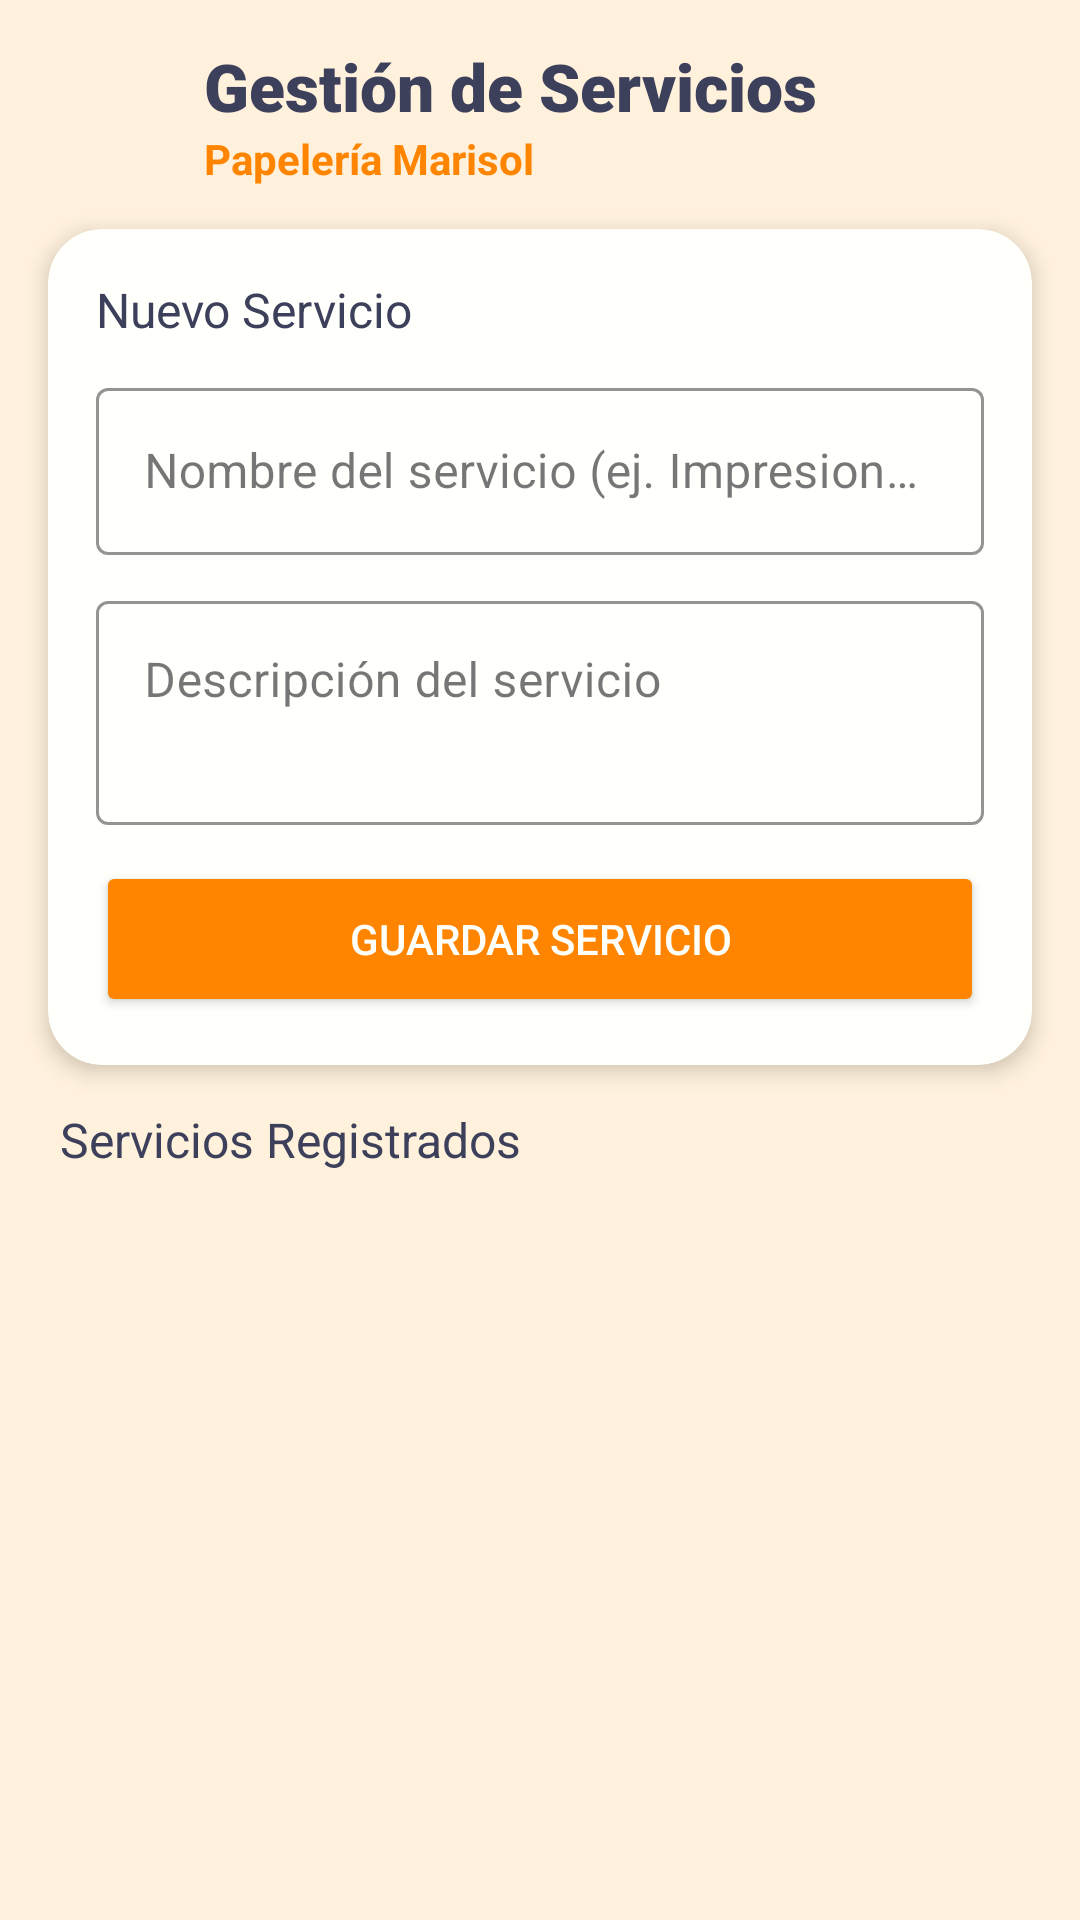

Reconstruct the res/layout file that produces this screen, plus the resources it refers to.
<!-- AndroidManifest.xml: application theme Theme.MarisolApp -->
<!-- res/layout/activity_gestion_servicios.xml -->
<?xml version="1.0" encoding="utf-8"?>
<androidx.constraintlayout.widget.ConstraintLayout xmlns:android="http://schemas.android.com/apk/res/android"
    xmlns:app="http://schemas.android.com/apk/res-auto"
    xmlns:tools="http://schemas.android.com/tools"
    android:id="@+id/main"
    android:layout_width="match_parent"
    android:layout_height="match_parent"
    android:background="#FFF1DC"
    tools:context=".GestionServiciosActivity">

    <LinearLayout
        android:id="@+id/headerServicios"
        android:layout_width="0dp"
        android:layout_height="wrap_content"
        android:gravity="center_vertical"
        android:orientation="horizontal"
        android:paddingHorizontal="16dp"
        android:paddingTop="14dp"
        android:paddingBottom="8dp"
        app:layout_constraintEnd_toEndOf="parent"
        app:layout_constraintStart_toStartOf="parent"
        app:layout_constraintTop_toTopOf="parent">

        <ImageButton
            android:id="@+id/btnRegresarServicios"
            android:layout_width="44dp"
            android:layout_height="44dp"
            android:background="?attr/selectableItemBackgroundBorderless"
            android:contentDescription="Regresar"
            android:padding="6dp"
            android:scaleType="fitCenter"
            app:srcCompat="@drawable/regresar"
            app:tint="#3D405B" />

        <LinearLayout
            android:layout_width="0dp"
            android:layout_height="wrap_content"
            android:layout_marginStart="8dp"
            android:layout_weight="1"
            android:orientation="vertical">

            <TextView
                android:layout_width="wrap_content"
                android:layout_height="wrap_content"
                android:fontFamily="sans-serif-black"
                android:text="Gestión de Servicios"
                android:textColor="#3D405B"
                android:textSize="22sp" />

            <TextView
                android:layout_width="wrap_content"
                android:layout_height="wrap_content"
                android:text="Papelería Marisol"
                android:textColor="#FF8500"
                android:textSize="14sp"
                android:textStyle="bold" />
        </LinearLayout>
    </LinearLayout>

    <androidx.cardview.widget.CardView
        android:id="@+id/cardFormularioServicio"
        android:layout_width="0dp"
        android:layout_height="wrap_content"
        android:layout_marginHorizontal="16dp"
        android:layout_marginTop="6dp"
        app:cardBackgroundColor="#FFFFFB"
        app:cardCornerRadius="18dp"
        app:cardElevation="4dp"
        app:layout_constraintEnd_toEndOf="parent"
        app:layout_constraintStart_toStartOf="parent"
        app:layout_constraintTop_toBottomOf="@id/headerServicios">

        <LinearLayout
            android:layout_width="match_parent"
            android:layout_height="wrap_content"
            android:orientation="vertical"
            android:padding="16dp">

            <TextView
                android:id="@+id/tvModoFormulario"
                android:layout_width="wrap_content"
                android:layout_height="wrap_content"
                android:fontFamily="sans-serif-bold"
                android:text="Nuevo Servicio"
                android:textColor="#3D405B"
                android:textSize="16sp" />

            <com.google.android.material.textfield.TextInputLayout
                style="@style/Widget.MaterialComponents.TextInputLayout.OutlinedBox"
                android:layout_width="match_parent"
                android:layout_height="wrap_content"
                android:layout_marginTop="10dp"
                android:hint="Nombre del servicio (ej. Impresiones a color)"
                app:boxStrokeColor="#FF8500"
                app:hintTextColor="#3D405B">

                <com.google.android.material.textfield.TextInputEditText
                    android:id="@+id/etNombreServicio"
                    android:layout_width="match_parent"
                    android:layout_height="wrap_content"
                    android:inputType="textCapSentences"
                    android:maxLines="1"
                    android:textColor="#3D405B" />
            </com.google.android.material.textfield.TextInputLayout>

            <com.google.android.material.textfield.TextInputLayout
                style="@style/Widget.MaterialComponents.TextInputLayout.OutlinedBox"
                android:layout_width="match_parent"
                android:layout_height="wrap_content"
                android:layout_marginTop="10dp"
                android:hint="Descripción del servicio"
                app:boxStrokeColor="#FF8500"
                app:hintTextColor="#3D405B">

                <com.google.android.material.textfield.TextInputEditText
                    android:id="@+id/etDescripcionServicio"
                    android:layout_width="match_parent"
                    android:layout_height="wrap_content"
                    android:gravity="top"
                    android:inputType="textCapSentences|textMultiLine"
                    android:minLines="2"
                    android:textColor="#3D405B" />
            </com.google.android.material.textfield.TextInputLayout>

            <LinearLayout
                android:layout_width="match_parent"
                android:layout_height="wrap_content"
                android:layout_marginTop="12dp"
                android:orientation="horizontal">

                <Button
                    android:id="@+id/btnGuardarServicio"
                    android:layout_width="0dp"
                    android:layout_height="52dp"
                    android:layout_weight="1"
                    android:backgroundTint="#FF8500"
                    android:text="GUARDAR SERVICIO"
                    android:textColor="#FFFFFB"
                    app:cornerRadius="16dp" />

                <Button
                    android:id="@+id/btnCancelarEdicion"
                    android:layout_width="wrap_content"
                    android:layout_height="52dp"
                    android:layout_marginStart="8dp"
                    android:backgroundTint="#FFD2A6"
                    android:text="CANCELAR"
                    android:textColor="#3D405B"
                    android:visibility="gone"
                    app:cornerRadius="16dp" />
            </LinearLayout>
        </LinearLayout>
    </androidx.cardview.widget.CardView>

    <TextView
        android:id="@+id/tvListaTitulo"
        android:layout_width="wrap_content"
        android:layout_height="wrap_content"
        android:layout_marginStart="20dp"
        android:layout_marginTop="14dp"
        android:fontFamily="sans-serif-bold"
        android:text="Servicios Registrados"
        android:textColor="#3D405B"
        android:textSize="16sp"
        app:layout_constraintStart_toStartOf="parent"
        app:layout_constraintTop_toBottomOf="@id/cardFormularioServicio" />

    <TextView
        android:id="@+id/tvSinServicios"
        android:layout_width="wrap_content"
        android:layout_height="wrap_content"
        android:text="No hay servicios registrados aún."
        android:textColor="#3D405B"
        android:textSize="14sp"
        android:visibility="gone"
        app:layout_constraintBottom_toBottomOf="parent"
        app:layout_constraintEnd_toEndOf="parent"
        app:layout_constraintStart_toStartOf="parent"
        app:layout_constraintTop_toBottomOf="@id/tvListaTitulo" />

    <androidx.recyclerview.widget.RecyclerView
        android:id="@+id/rvServiciosAdmin"
        android:layout_width="0dp"
        android:layout_height="0dp"
        android:layout_marginHorizontal="16dp"
        android:layout_marginTop="8dp"
        android:clipToPadding="false"
        android:paddingBottom="16dp"
        app:layout_constraintBottom_toBottomOf="parent"
        app:layout_constraintEnd_toEndOf="parent"
        app:layout_constraintStart_toStartOf="parent"
        app:layout_constraintTop_toBottomOf="@id/tvListaTitulo" />

</androidx.constraintlayout.widget.ConstraintLayout>
<!-- resources referenced by this layout -->
<resources>
  <style name="Theme.MarisolApp" parent="Base.Theme.MarisolApp" />
  <style name="Base.Theme.MarisolApp" parent="Theme.Material3.DayNight.NoActionBar">
          
          
      </style>
</resources>
